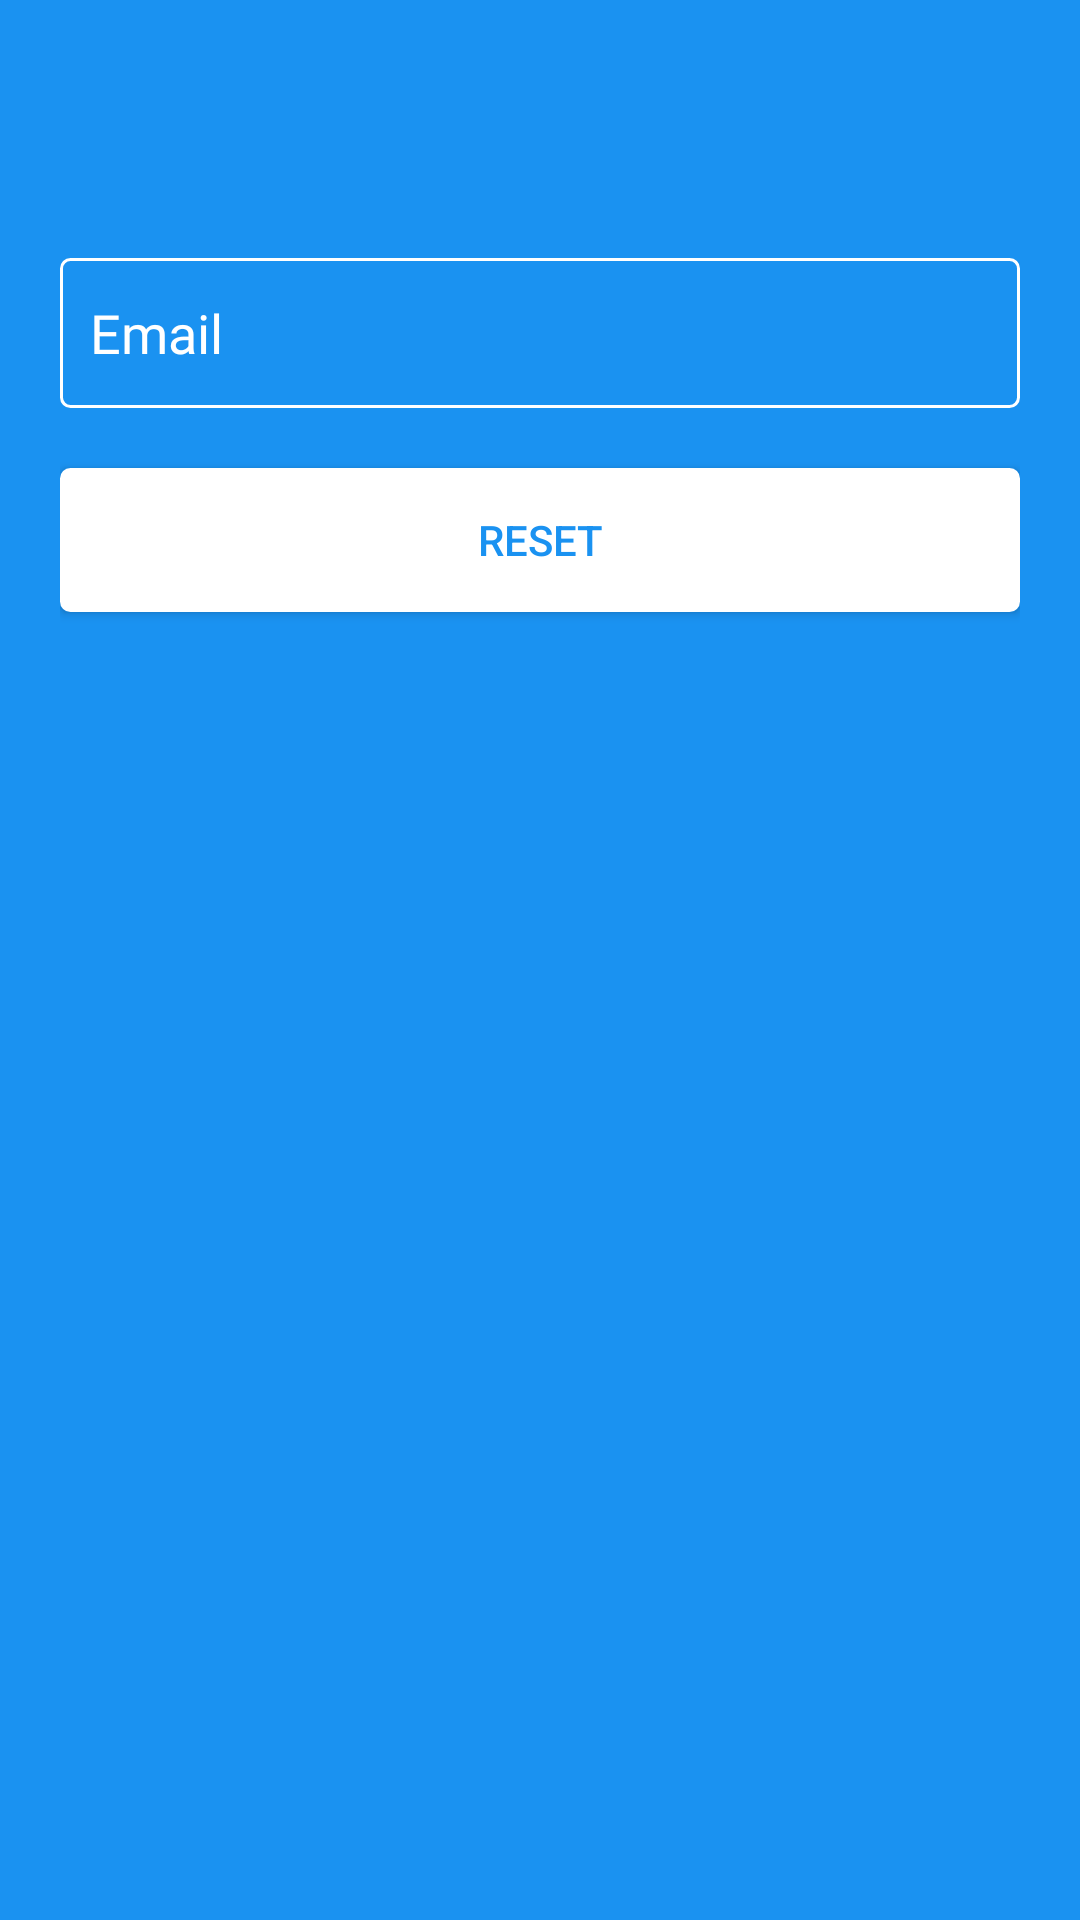

This screen was rendered from an Android layout file. Write that file and the resources it references.
<!-- AndroidManifest.xml: application theme AppTheme -->
<!-- res/layout/activity_reset_password.xml -->
<?xml version="1.0" encoding="utf-8"?>
<LinearLayout xmlns:android="http://schemas.android.com/apk/res/android"
    xmlns:tools="http://schemas.android.com/tools"
    android:layout_width="match_parent"
    android:layout_height="match_parent"
    android:background="@color/colorPrimary"
    android:fillViewport="true"
    android:orientation="vertical"
    tools:context=".ResetPasswordActivity">

    <include
        android:id="@+id/toolbar"
        layout="@layout/bar_layout" />

    <LinearLayout
        android:layout_width="match_parent"
        android:layout_height="wrap_content"
        android:orientation="vertical"
        android:padding="20dp">

        <EditText
            android:id="@+id/send_email"
            android:layout_width="match_parent"
            android:layout_height="50dp"
            android:layout_marginVertical="10dp"
            android:background="@drawable/button_rounded_rectangle_green"
            android:drawableStart="@drawable/ic_baseline_person_outline_24"
            android:drawableLeft="@drawable/ic_baseline_person_outline_24"
            android:drawablePadding="10dp"
            android:fontFamily="@font/roboto_light"

            android:hint="Email"
            android:inputType="textEmailAddress"
            android:padding="10dp"
            android:textColor="#FFFFFF"
            android:textColorHint="#FFFFFF"
            android:textCursorDrawable="@null"

            android:textSize="18sp" />

        <Button
            android:id="@+id/btn_reset"
            android:layout_width="match_parent"
            android:layout_height="wrap_content"
            android:layout_marginTop="10dp"
            android:background="@drawable/button_rounded_rectangle_white"
            android:padding="10dp"
            android:text="Reset"
            android:textColor="@color/colorPrimary" />

        <TextView
            android:layout_width="match_parent"
            android:layout_height="wrap_content"
            android:layout_marginTop="15dp"
            android:gravity="center"
            android:text="Click Reset you'll receive an Email to reset your password."
            android:textColor="#0000" />
    </LinearLayout>
</LinearLayout>
<!-- res/layout/bar_layout.xml (included above) -->
<?xml version="1.0" encoding="utf-8"?>
<androidx.appcompat.widget.Toolbar xmlns:android="http://schemas.android.com/apk/res/android"
    android:id="@+id/toolbar"
    android:layout_width="match_parent"
    android:layout_height="wrap_content"

    >

</androidx.appcompat.widget.Toolbar>
<!-- resources referenced by this layout -->
<resources>
  <color name="colorPrimary">#1A92F1</color>
  <!-- drawable button_rounded_rectangle_green (drawable) -->
  <?xml version="1.0" encoding="utf-8"?>
  <selector xmlns:android="http://schemas.android.com/apk/res/android">
      <item>
          <shape android:shape="rectangle">
              <solid android:color="@color/colorPrimary" />
              <corners android:radius="3dp" />
              <stroke android:width="1dp" android:color="@color/white" />
              <padding android:bottom="0dp" android:left="0dp" android:right="0dp" android:top="0dp" />
          </shape>
      </item>
  </selector>
  <!-- drawable button_rounded_rectangle_white (drawable) -->
  <?xml version="1.0" encoding="utf-8"?>
  <selector xmlns:android="http://schemas.android.com/apk/res/android">
      <item>
          <shape android:shape="rectangle">
              <solid android:color="@color/white" />
              <corners android:radius="3dp" />
              <stroke android:width="1dp" android:color="@color/white" />
              <padding android:bottom="0dp" android:left="0dp" android:right="0dp" android:top="0dp" />
          </shape>
      </item>
  </selector>
  <style name="AppTheme" parent="Theme.AppCompat.Light.NoActionBar">
          
          <item name="colorPrimary">@color/colorPrimary</item>
          <item name="colorPrimaryDark">@color/colorPrimaryDark</item>
          <item name="colorAccent">@color/colorAccent</item>
      </style>
  <color name="white">#FFFFFF</color>
  <color name="colorPrimaryDark">#1A92F1</color>
  <color name="colorAccent">#1A92F1</color>
</resources>
